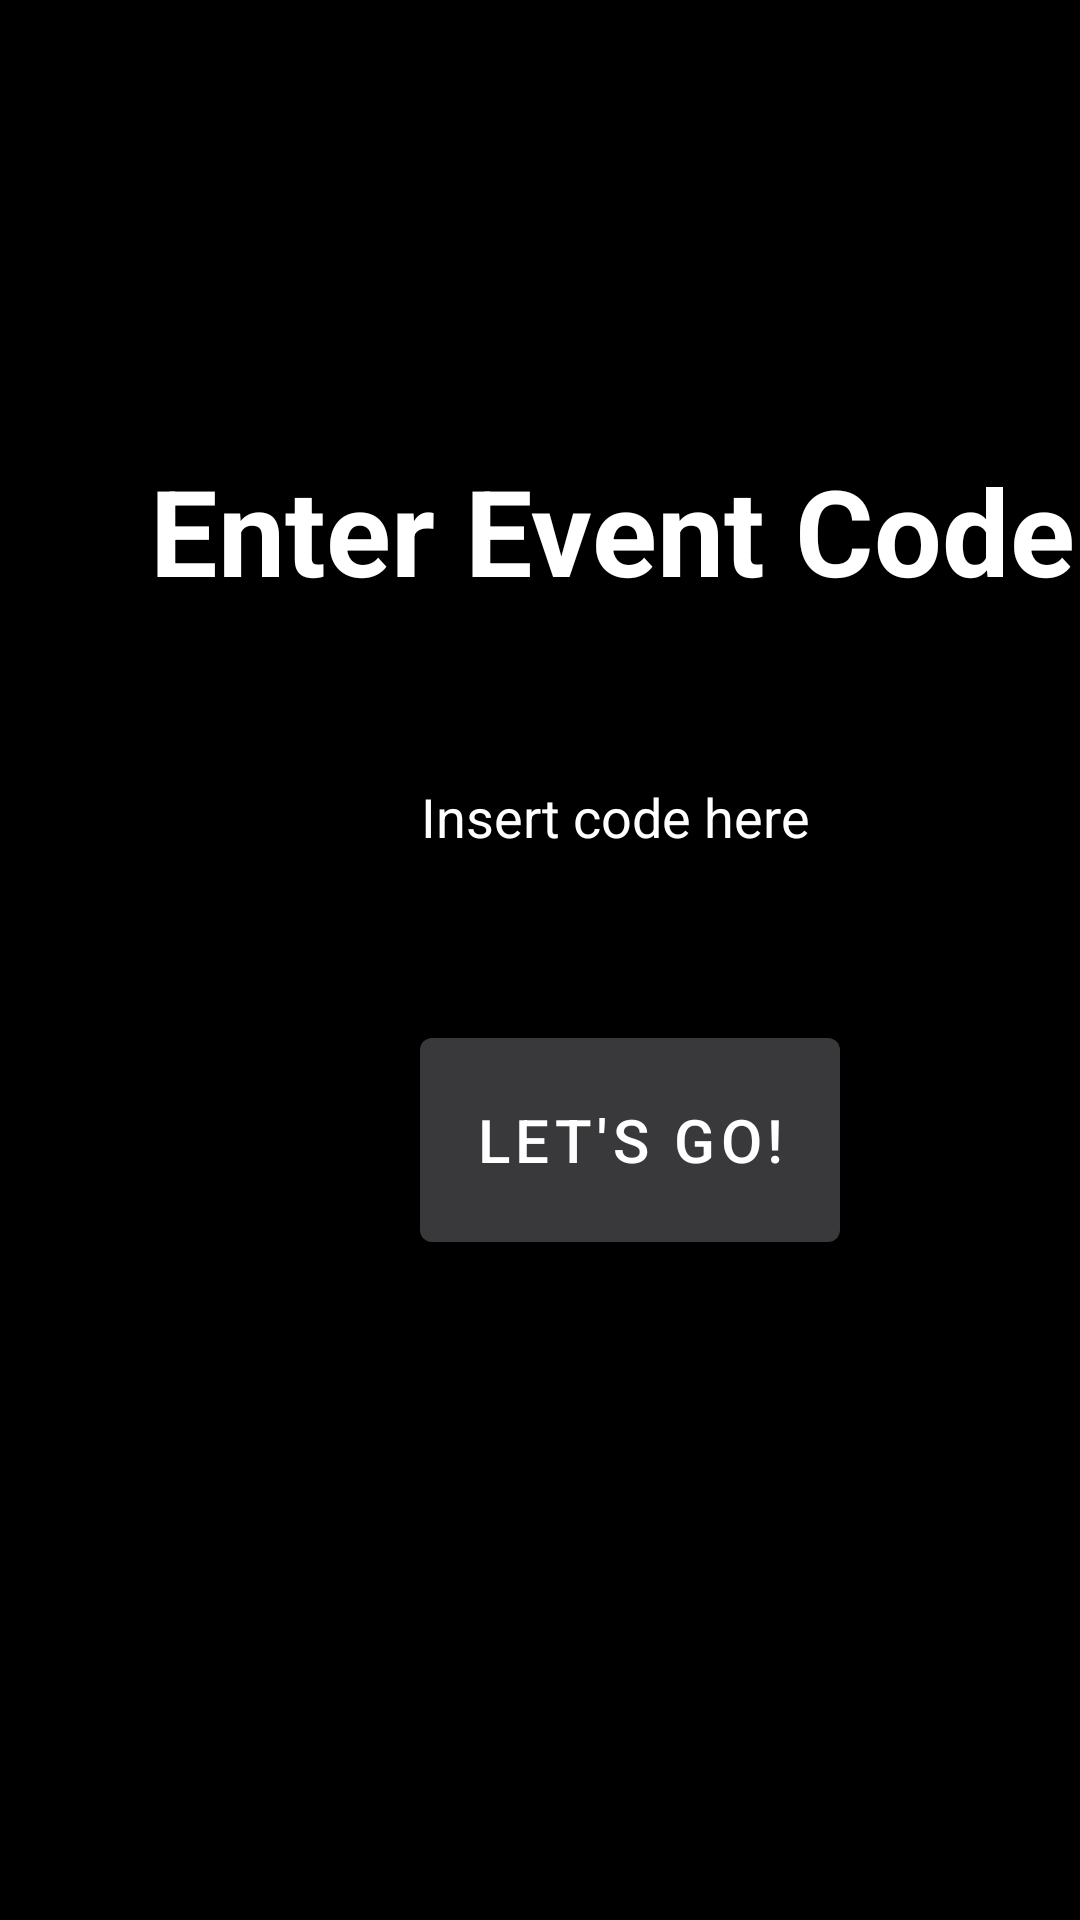

Layout XML and referenced resources for this Android screen:
<!-- AndroidManifest.xml: application theme Theme.MyApplication -->
<!-- res/layout/enter_event_code.xml -->
<?xml version="1.0" encoding="utf-8"?>
<FrameLayout xmlns:android="http://schemas.android.com/apk/res/android"
    xmlns:tools="http://schemas.android.com/tools"
    android:layout_width="match_parent"
    android:layout_height="match_parent">
    <RelativeLayout
        android:layout_width="match_parent"
        android:layout_height="match_parent"
        android:background="@color/black">


        <TextView
            android:id="@+id/textView"
            android:layout_width="wrap_content"
            android:layout_height="wrap_content"
            android:layout_marginTop="150dp"
            android:layout_marginLeft="50dp"
            android:text="Enter Event Code"
            android:textAlignment="center"
            android:textSize="40sp"
            android:textColor="@color/white"
            android:textStyle="bold"
            android:gravity="center_horizontal" />

        <EditText
            android:id="@+id/editTextNumber2"
            android:layout_width="wrap_content"
            android:layout_height="wrap_content"
            android:layout_marginTop="250dp"
            android:layout_marginLeft="100dp"
            android:textColorHint="@color/white"
            android:hint="Insert code here"
            android:textAlignment="center"
            android:ems="10"
            android:inputType="number"
            android:gravity="center_horizontal" />

        <Button
            android:id="@+id/button4"
            android:layout_width="140dp"
            android:layout_height="80dp"
            android:layout_marginTop="340dp"
            android:layout_marginLeft="140dp"
            android:textSize="20sp"
            android:text="Let's Go!" />
    </RelativeLayout>

    </FrameLayout>
<!-- resources referenced by this layout -->
<resources>
  <style name="Theme.MyApplication" parent="Theme.MaterialComponents.DayNight.DarkActionBar">
          
          <item name="colorPrimary">#39383A</item>
          <item name="colorPrimaryVariant">@color/purple_700</item>
          <item name="colorOnPrimary">@color/white</item>
          
          <item name="colorSecondary">@color/teal_200</item>
          <item name="colorSecondaryVariant">@color/teal_700</item>
          <item name="colorOnSecondary">@color/black</item>
          
          <item name="android:statusBarColor" tools:targetApi="l">?attr/colorPrimaryVariant</item>
          
      </style>
  <!-- not gathered from this repository: default colours our renderer supplied (Android Studio template values) -->
  <color name="purple_700">#FF3700B3</color>
  <color name="teal_200">#FF03DAC5</color>
  <color name="teal_700">#FF018786</color>
  <color name="black">#FF000000</color>
  <color name="white">#FFFFFFFF</color>
</resources>
